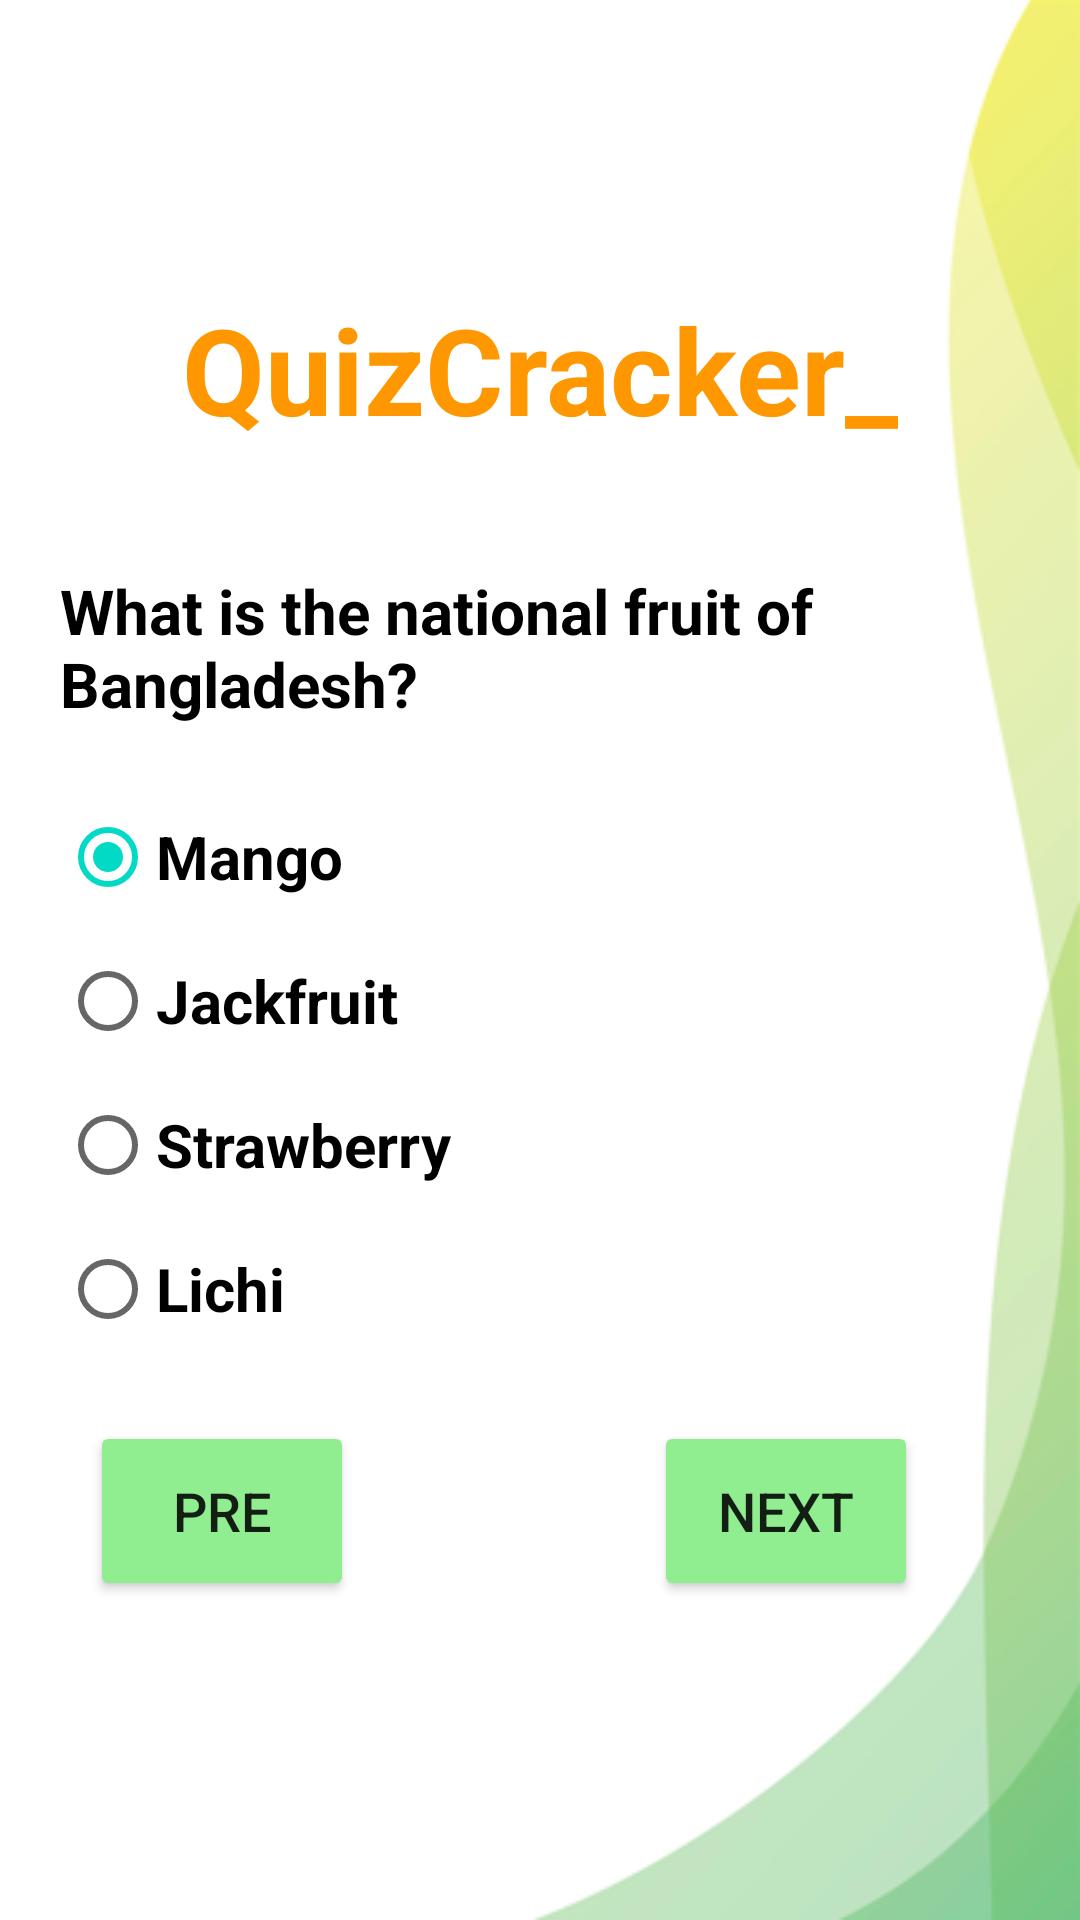

Layout XML and referenced resources for this Android screen:
<!-- AndroidManifest.xml: application theme Theme.Project3916 -->
<!-- res/layout/activity_quiz2.xml -->
<?xml version="1.0" encoding="utf-8"?>
<LinearLayout xmlns:android="http://schemas.android.com/apk/res/android"
    xmlns:app="http://schemas.android.com/apk/res-auto"
    xmlns:tools="http://schemas.android.com/tools"
    android:layout_width="match_parent"
    android:layout_height="match_parent"
    android:gravity="center"
    android:orientation="vertical"
    android:background="@drawable/bg3"
    tools:context=".Quiz2">

    <TextView
        android:layout_width="wrap_content"
        android:layout_height="wrap_content"
        android:text="QuizCracker_"
        android:textSize="40sp"
        android:textStyle="bold"
        android:textColor="#FF9800"
        android:layout_marginBottom="20sp"
        />

    <TextView
        android:layout_width="wrap_content"
        android:layout_height="wrap_content"
        android:textSize="10pt"
        android:textStyle="bold"
        android:padding="20sp"
        android:text="What is the national fruit of Bangladesh?"
        android:textColor="@color/black"
        app:layout_constraintBottom_toBottomOf="parent"
        app:layout_constraintEnd_toEndOf="parent"
        app:layout_constraintStart_toStartOf="parent"
        app:layout_constraintTop_toTopOf="parent" />
    <RadioGroup
        android:id="@+id/radioOptionQ2"
        android:layout_width="match_parent"
        android:paddingLeft="20sp"
        android:layout_height="wrap_content"
        >
        <RadioButton
            android:id="@+id/a"
            android:textStyle="bold"
            android:layout_width="wrap_content"
            android:layout_height="wrap_content"
            android:text="Mango"
            android:textColor="@color/black"
            android:textSize="20sp"
            android:checked="true" />
        <RadioButton
            android:id="@+id/b"
            android:textStyle="bold"
            android:layout_width="wrap_content"
            android:textSize="20sp"
            android:textColor="@color/black"
            android:layout_height="wrap_content"
            android:text="Jackfruit" />
        <RadioButton
            android:id="@+id/c"
            android:textStyle="bold"
            android:textSize="20sp"
            android:textColor="@color/black"
            android:layout_width="wrap_content"
            android:layout_height="wrap_content"
            android:text="Strawberry" />
        <RadioButton
            android:id="@+id/d"
            android:textStyle="bold"
            android:textSize="20sp"
            android:textColor="@color/black"
            android:layout_width="wrap_content"
            android:layout_height="wrap_content"
            android:text="Lichi" />
    </RadioGroup>

    <LinearLayout
        android:layout_width="match_parent"
        android:layout_height="wrap_content"
        android:layout_marginTop="20sp"
        >
        <Button
            android:layout_width="wrap_content"
            android:layout_height="60dp"
            android:layout_below="@id/radioOption"
            android:text="Pre"
            android:onClick="prePage"
            android:drawableLeft="@drawable/ic_baseline_keyboard_arrow_left_24"
            android:textSize="18sp"
            android:layout_gravity="left"
            android:layout_marginLeft="30sp"
            android:layout_marginTop="10dp"
            android:backgroundTint="@color/purple"
            app:cornerRadius = "20dp"
            />

        <Button
            android:layout_width="wrap_content"
            android:layout_height="60dp"
            android:layout_below="@id/radioOption"
            android:onClick="nextPage"
            android:text="Next"
            android:drawableLeft="@drawable/ic_baseline_navigate_next_24"
            android:textSize="18sp"
            android:layout_gravity="left"
            android:layout_marginLeft="100sp"
            android:layout_marginTop="10dp"
            android:backgroundTint="@color/purple"
            app:cornerRadius = "20dp"
            />
    </LinearLayout>


</LinearLayout>
<!-- resources referenced by this layout -->
<resources>
  <color name="black">#FF000000</color>
  <color name="purple">#90EE90</color>
  <!-- drawable bg3: png bitmap (drawable, 29454 bytes) -->
  <style name="Theme.Project3916" parent="Theme.MaterialComponents.DayNight.DarkActionBar">
          
          <item name="colorPrimary">@color/purple_500</item>
          <item name="colorPrimaryVariant">@color/purple_700</item>
          <item name="colorOnPrimary">@color/white</item>
          
          <item name="colorSecondary">@color/teal_200</item>
          <item name="colorSecondaryVariant">@color/teal_700</item>
          <item name="colorOnSecondary">@color/black</item>
          
          <item name="android:statusBarColor" tools:targetApi="l">?attr/colorPrimaryVariant</item>
          
      </style>
  <color name="purple_500">#FF6200EE</color>
  <color name="purple_700">#FF3700B3</color>
  <color name="white">#FFFFFFFF</color>
  <color name="teal_200">#FF03DAC5</color>
  <color name="teal_700">#FF018786</color>
</resources>
